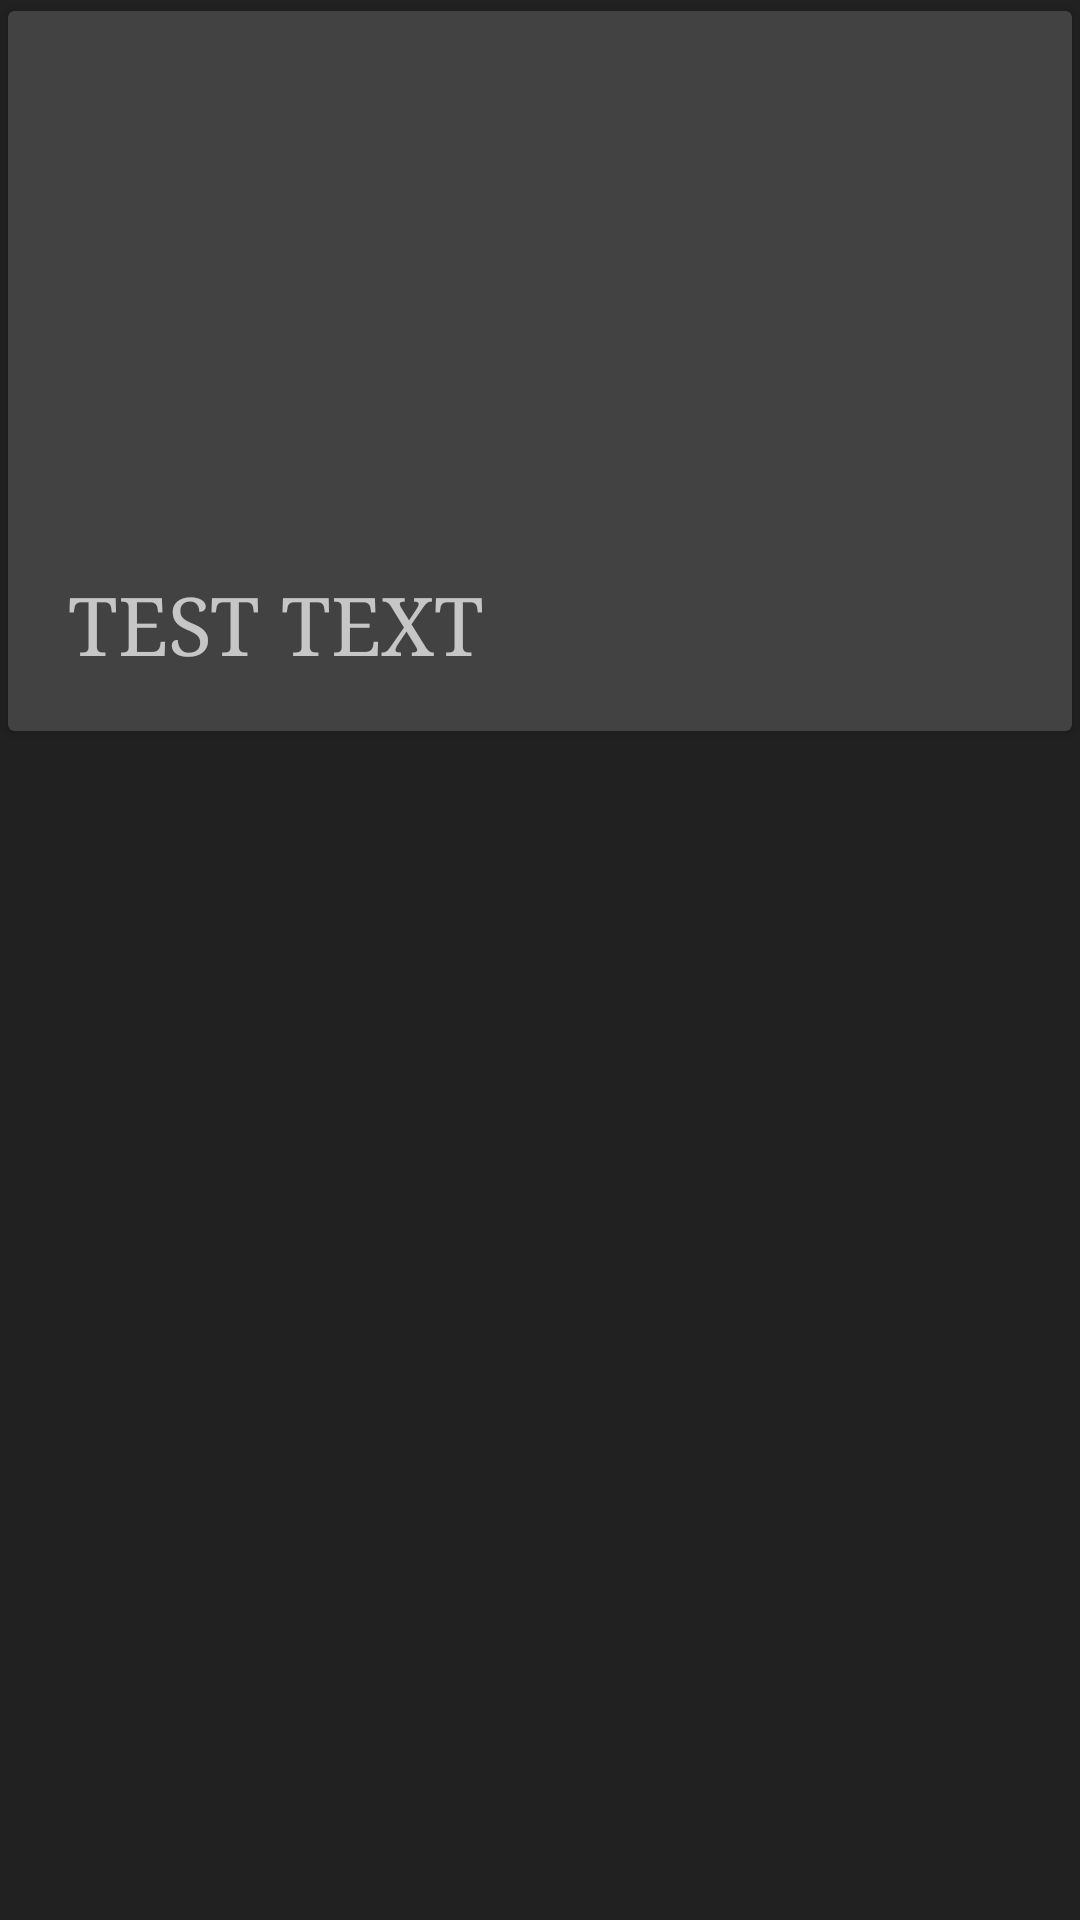

Reconstruct the res/layout file that produces this screen, plus the resources it refers to.
<!-- AndroidManifest.xml: application theme AppTheme -->
<!-- res/layout/ll_card.xml -->
<?xml version="1.0" encoding="utf-8"?>

<LinearLayout xmlns:android="http://schemas.android.com/apk/res/android"
              android:orientation="vertical"
              android:layout_width="match_parent"
              android:layout_height="wrap_content"
              android:layout_marginTop="7dp"
              android:layout_marginBottom="3dp"
              android:id="@+id/ll_card">

    <android.support.v7.widget.CardView
        xmlns:android="http://schemas.android.com/apk/res/android"
        xmlns:card_view="http://schemas.android.com/apk/res-auto"
        android:layout_width="match_parent"
        android:layout_height="wrap_content"
        android:id="@+id/cv_item"
        android:background="@android:color/transparent"
        card_view:cardUseCompatPadding="true"
        card_view:cardElevation="2dp">


        <RelativeLayout
            android:layout_width="match_parent"
            android:layout_height="match_parent"
            android:background="@android:color/transparent">


            <ImageView
                android:layout_width="match_parent"
                android:layout_height="240dp"
                android:id="@+id/iv_card"
                android:background="@android:color/transparent"
                android:transitionName="image"/>


            <View
                android:layout_width="match_parent"
                android:layout_height="80dp"
                android:background="@drawable/rect_gradient_bottom"
                android:layout_alignParentBottom="false"
                android:layout_alignBottom="@+id/iv_card"
                android:id="@+id/gradient_overlay"
                android:transitionName="overlay"
                android:visibility="invisible">
            </View>

            <TextView
                android:layout_width="wrap_content"
                android:layout_height="wrap_content"
                android:id="@+id/tv_title"
                android:layout_marginStart="20dp"
                android:layout_gravity="center_vertical"
                android:singleLine="true"
                android:textIsSelectable="false"
                android:textSize="27sp"
                android:typeface="serif"
                android:layout_alignBottom="@+id/iv_card"
                android:layout_marginBottom="18dp"
                android:text="TEST TEXT"/>


        </RelativeLayout>

    </android.support.v7.widget.CardView>


</LinearLayout>
<!-- resources referenced by this layout -->
<resources>
  <!-- drawable rect_gradient_bottom (drawable) -->
  <?xml version="1.0" encoding="utf-8"?>
  
  <shape xmlns:android="http://schemas.android.com/apk/res/android">
      <gradient android:angle="90"
          android:endColor="#00000000"
          android:startColor="#88000000"
          android:type="linear"/>
  </shape>
  <style name="AppTheme" parent="Theme.AppCompat.NoActionBar">
          <item name="android:windowBackground">@color/windowBackground</item>
      </style>
  <color name="windowBackground">#212121</color>
</resources>
